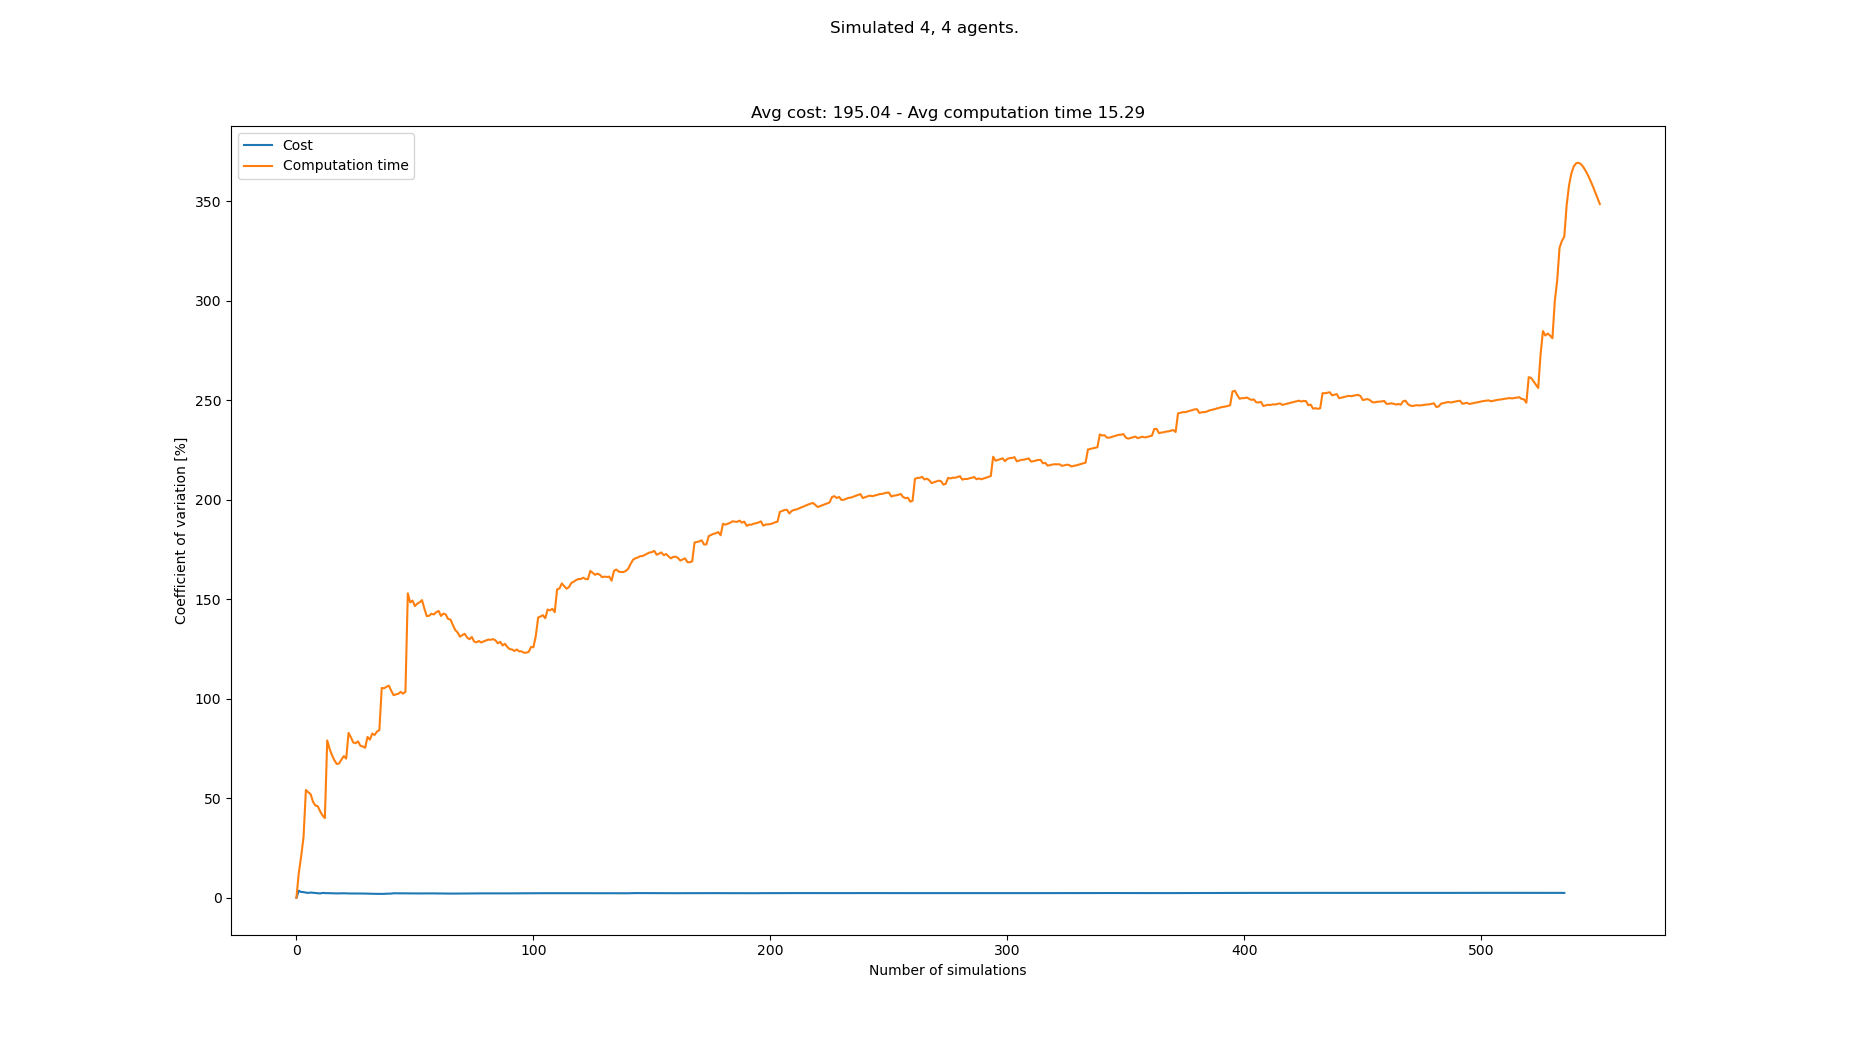

The file beside this chart, header and first rows:
starts, goals, Cost, Cost_var, Cost_mean, Cost_std, Computation time, Computation time_var, Computation time_mean, Computation time_std
[(4, 0), (1, 0), (6, 0), (2, 0), (8, 21)…, [(7, 21), (4, 21), (1, 21), (3, 21), (3,…, 191, 0.0, 191.0, 0.0, 0.09297, 0.0, 0.09297, 0.0
[(5, 0), (7, 0), (1, 0), (8, 0), (8, 21)…, [(8, 21), (2, 21), (4, 21), (6, 21), (3,…, 205, 3.535, 198.0, 7.0, 0.07249, 12.38, 0.08273, 0.01024
[(3, 0), (2, 0), (7, 0), (1, 0), (8, 21)…, [(1, 21), (0, 21), (2, 21), (8, 21), (8,…, 198, 2.887, 198.0, 5.715, 0.05552, 20.79, 0.07366, 0.01532
[(1, 0), (0, 0), (8, 0), (7, 0), (4, 21)…, [(2, 21), (1, 21), (4, 21), (7, 21), (3,…, 192, 2.845, 196.5, 5.59, 0.03953, 30.49, 0.06513, 0.01986
[(2, 0), (0, 0), (7, 0), (6, 0), (0, 21)…, [(0, 21), (7, 21), (4, 21), (3, 21), (5,…, 199, 2.588, 197.0, 5.099, 0.1741, 54.16, 0.08693, 0.04708
[(8, 0), (3, 0), (1, 0), (6, 0), (5, 21)…, [(1, 21), (2, 21), (6, 21), (7, 21), (0,…, 200, 2.424, 197.5, 4.787, 0.1735, 53.03, 0.1014, 0.05375
[(4, 0), (3, 0), (8, 0), (5, 0), (7, 21)…, [(1, 21), (2, 21), (4, 21), (3, 21), (3,…, 190, 2.622, 196.4, 5.151, 0.07385, 52.02, 0.09743, 0.05068
[(1, 0), (8, 0), (4, 0), (5, 0), (7, 21)…, [(8, 21), (1, 21), (0, 21), (5, 21), (6,…, 194, 2.491, 196.1, 4.885, 0.1058, 48.22, 0.09848, 0.04749
[(2, 0), (3, 0), (4, 0), (7, 0), (7, 21)…, [(6, 21), (8, 21), (1, 21), (2, 21), (7,…, 196, 2.348, 196.1, 4.605, 0.08527, 46.35, 0.09701, 0.04497
[(8, 0), (1, 0), (2, 0), (3, 0), (4, 21)…, [(3, 21), (8, 21), (1, 21), (0, 21), (3,…, 194, 2.254, 195.9, 4.415, 0.07038, 46, 0.09435, 0.0434
[(8, 0), (5, 0), (2, 0), (4, 0), (4, 21)…, [(2, 21), (7, 21), (8, 21), (6, 21), (0,…, 196, 2.149, 195.9, 4.209, 0.1184, 43.46, 0.09653, 0.04195
[(3, 0), (5, 0), (2, 0), (1, 0), (8, 21)…, [(4, 21), (3, 21), (8, 21), (0, 21), (4,…, 187, 2.42, 195.2, 4.723, 0.1252, 41.39, 0.09892, 0.04094
[(0, 0), (7, 0), (5, 0), (8, 0), (8, 21)…, [(6, 21), (3, 21), (7, 21), (2, 21), (3,…, 197, 2.337, 195.3, 4.564, 0.09294, 39.98, 0.09846, 0.03937
[(5, 0), (0, 0), (7, 0), (8, 0), (3, 21)…, [(7, 21), (6, 21), (2, 21), (4, 21), (3,…, 192, 2.296, 195.1, 4.48, 0.4472, 79.03, 0.1234, 0.0975
[(4, 0), (6, 0), (7, 0), (1, 0), (3, 21)…, [(6, 21), (3, 21), (1, 21), (8, 21), (7,…, 200, 2.302, 195.4, 4.499, 0.1947, 74.81, 0.1281, 0.09586
[(3, 0), (8, 0), (5, 0), (7, 0), (1, 21)…, [(6, 21), (4, 21), (8, 21), (5, 21), (5,…, 193, 2.251, 195.2, 4.395, 0.1565, 71.65, 0.1299, 0.09307
[(2, 0), (3, 0), (6, 0), (4, 0), (0, 21)…, [(6, 21), (0, 21), (7, 21), (8, 21), (2,…, 194, 2.19, 195.2, 4.274, 0.143, 69.14, 0.1307, 0.09034
[(7, 0), (6, 0), (4, 0), (1, 0), (7, 21)…, [(5, 21), (7, 21), (0, 21), (8, 21), (2,…, 199, 2.172, 195.4, 4.244, 0.2599, 67.21, 0.1379, 0.09266
[(4, 0), (8, 0), (1, 0), (7, 0), (2, 21)…, [(8, 21), (0, 21), (7, 21), (5, 21), (6,…, 201, 2.206, 195.7, 4.317, 0.3295, 67.47, 0.1479, 0.09982
[(4, 0), (1, 0), (5, 0), (7, 0), (4, 21)…, [(4, 21), (2, 21), (0, 21), (8, 21), (6,…, 192, 2.191, 195.5, 4.284, 0.3962, 69.42, 0.1604, 0.1113
[(4, 0), (6, 0), (2, 0), (0, 0), (4, 21)…, [(4, 21), (2, 21), (1, 21), (6, 21), (2,…, 202, 2.249, 195.8, 4.404, 0.4362, 71.19, 0.1735, 0.1235
[(6, 0), (2, 0), (3, 0), (5, 0), (3, 21)…, [(1, 21), (0, 21), (8, 21), (2, 21), (1,…, 195, 2.199, 195.8, 4.306, 0.1571, 69.88, 0.1727, 0.1207
[(3, 0), (8, 0), (1, 0), (4, 0), (0, 21)…, [(4, 21), (7, 21), (8, 21), (5, 21), (6,…, 194, 2.16, 195.7, 4.227, 0.7233, 82.84, 0.1967, 0.1629
[(4, 0), (5, 0), (2, 0), (0, 0), (8, 21)…, [(5, 21), (0, 21), (8, 21), (6, 21), (2,…, 200, 2.158, 195.9, 4.226, 0.2291, 80.61, 0.198, 0.1596
[(0, 0), (3, 0), (7, 0), (2, 0), (8, 21)…, [(0, 21), (6, 21), (3, 21), (5, 21), (6,…, 192, 2.151, 195.7, 4.21, 0.3203, 77.97, 0.2029, 0.1582
[(2, 0), (1, 0), (6, 0), (4, 0), (2, 21)…, [(4, 21), (0, 21), (6, 21), (5, 21), (5,…, 191, 2.162, 195.5, 4.227, 0.5271, 77.63, 0.2154, 0.1672
[(0, 0), (3, 0), (8, 0), (7, 0), (8, 21)…, [(5, 21), (0, 21), (2, 21), (1, 21), (2,…, 201, 2.183, 195.7, 4.274, 0.09281, 78.59, 0.2109, 0.1657
[(3, 0), (0, 0), (4, 0), (2, 0), (0, 21)…, [(6, 21), (2, 21), (4, 21), (0, 21), (5,…, 196, 2.144, 195.8, 4.197, 0.3313, 76.34, 0.2152, 0.1643
[(2, 0), (8, 0), (5, 0), (6, 0), (0, 21)…, [(1, 21), (4, 21), (0, 21), (8, 21), (4,…, 198, 2.116, 195.8, 4.145, 0.1504, 76, 0.2129, 0.1618
[(5, 0), (8, 0), (3, 0), (0, 0), (4, 21)…, [(5, 21), (8, 21), (1, 21), (0, 21), (5,…, 196, 2.081, 195.8, 4.075, 0.169, 75.34, 0.2115, 0.1593
[(7, 0), (5, 0), (1, 0), (0, 0), (7, 21)…, [(2, 21), (7, 21), (8, 21), (4, 21), (2,…, 197, 2.049, 195.9, 4.014, 0.7735, 80.81, 0.2296, 0.1855
[(0, 0), (5, 0), (4, 0), (1, 0), (5, 21)…, [(4, 21), (6, 21), (8, 21), (5, 21), (0,…, 195, 2.019, 195.8, 3.954, 0.2383, 79.44, 0.2299, 0.1826
[(1, 0), (8, 0), (6, 0), (7, 0), (2, 21)…, [(7, 21), (6, 21), (5, 21), (3, 21), (0,…, 199, 2.006, 195.9, 3.931, 0.7852, 82.48, 0.2467, 0.2035
[(3, 0), (6, 0), (1, 0), (8, 0), (3, 21)…, [(5, 21), (0, 21), (7, 21), (6, 21), (4,…, 196, 1.976, 195.9, 3.873, 0.1993, 81.78, 0.2453, 0.2006
[(8, 0), (2, 0), (6, 0), (5, 0), (0, 21)…, [(4, 21), (6, 21), (0, 21), (1, 21), (2,…, 198, 1.955, 196.0, 3.832, 0.05451, 83.5, 0.2398, 0.2003
[(4, 0), (1, 0), (0, 0), (5, 0), (3, 21)…, [(8, 21), (3, 21), (7, 21), (4, 21), (4,…, 192, 1.958, 195.9, 3.835, 0.1032, 84.19, 0.2361, 0.1987
[(6, 0), (4, 0), (5, 0), (0, 0), (4, 21)…, [(7, 21), (5, 21), (4, 21), (6, 21), (0,…, 193, 1.947, 195.8, 3.812, 1.514, 105.4, 0.2706, 0.2853
[(0, 0), (7, 0), (5, 0), (6, 0), (0, 21)…, [(0, 21), (8, 21), (1, 21), (2, 21), (6,…, 193, 1.935, 195.7, 3.788, 1.006, 105.2, 0.2899, 0.3051
[(2, 0), (3, 0), (6, 0), (4, 0), (2, 21)…, [(1, 21), (2, 21), (0, 21), (5, 21), (0,…, 187, 2.039, 195.5, 3.986, 0.1105, 106, 0.2853, 0.3025
[(1, 0), (4, 0), (6, 0), (2, 0), (5, 21)…, [(4, 21), (6, 21), (7, 21), (1, 21), (7,…, 189, 2.081, 195.3, 4.065, 0.1236, 106.6, 0.2813, 0.2998
[(8, 0), (6, 0), (4, 0), (0, 0), (7, 21)…, [(4, 21), (3, 21), (6, 21), (8, 21), (6,…, 200, 2.087, 195.5, 4.079, 0.737, 104.1, 0.2924, 0.3043
[(7, 0), (0, 0), (2, 0), (3, 0), (1, 21)…, [(0, 21), (7, 21), (8, 21), (6, 21), (4,…, 207, 2.247, 195.7, 4.397, 0.7554, 101.8, 0.3034, 0.3088
[(6, 0), (2, 0), (7, 0), (1, 0), (8, 21)…, [(3, 21), (6, 21), (0, 21), (7, 21), (7,…, 199, 2.234, 195.8, 4.374, 0.1421, 102.2, 0.2997, 0.3062
[(3, 0), (6, 0), (4, 0), (0, 0), (7, 21)…, [(4, 21), (8, 21), (3, 21), (7, 21), (5,…, 198, 2.214, 195.9, 4.336, 0.1474, 102.5, 0.2962, 0.3035
[(0, 0), (7, 0), (3, 0), (4, 0), (1, 21)…, [(8, 21), (3, 21), (0, 21), (4, 21), (3,…, 197, 2.19, 195.9, 4.291, 0.09073, 103.4, 0.2917, 0.3017
[(4, 0), (8, 0), (7, 0), (0, 0), (3, 21)…, [(8, 21), (1, 21), (6, 21), (4, 21), (2,…, 196, 2.166, 195.9, 4.244, 0.2603, 102.6, 0.291, 0.2984
[(0, 0), (4, 0), (7, 0), (1, 0), (1, 21)…, [(1, 21), (4, 21), (6, 21), (2, 21), (6,…, 190, 2.188, 195.8, 4.284, 1.145, 103.5, 0.3092, 0.3199
[(6, 0), (2, 0), (3, 0), (4, 0), (0, 21)…, [(2, 21), (1, 21), (0, 21), (3, 21), (8,…, 192, 2.183, 195.7, 4.273, 3.726, 152.9, 0.3803, 0.5817
[(6, 0), (7, 0), (1, 0), (0, 0), (7, 21)…, [(0, 21), (4, 21), (2, 21), (6, 21), (7,…, 192, 2.178, 195.6, 4.261, 1.63, 148.4, 0.4058, 0.6022
[(4, 0), (5, 0), (6, 0), (2, 0), (1, 21)…, [(6, 21), (4, 21), (0, 21), (7, 21), (1,…, 191, 2.183, 195.5, 4.267, 0.122, 149.3, 0.4002, 0.5975
[(7, 0), (1, 0), (6, 0), (4, 0), (8, 21)…, [(1, 21), (7, 21), (6, 21), (5, 21), (8,…, 201, 2.194, 195.6, 4.293, 2.022, 146.5, 0.432, 0.6329
[(4, 0), (8, 0), (5, 0), (1, 0), (0, 21)…, [(7, 21), (4, 21), (0, 21), (6, 21), (1,…, 197, 2.175, 195.7, 4.256, 0.08575, 147.8, 0.4253, 0.6286
[(0, 0), (5, 0), (2, 0), (1, 0), (8, 21)…, [(4, 21), (0, 21), (2, 21), (5, 21), (8,…, 193, 2.163, 195.6, 4.231, 2.692, 148.4, 0.4681, 0.6948
[(4, 0), (0, 0), (7, 0), (3, 0), (8, 21)…, [(3, 21), (6, 21), (2, 21), (7, 21), (7,…, 193, 2.151, 195.6, 4.206, 0.1107, 149.5, 0.4615, 0.6901
[(1, 0), (3, 0), (6, 0), (2, 0), (4, 21)…, [(6, 21), (5, 21), (2, 21), (3, 21), (3,…, 189, 2.179, 195.4, 4.259, 1.48, 145.2, 0.48, 0.6972
[(8, 0), (1, 0), (0, 0), (3, 0), (6, 21)…, [(5, 21), (6, 21), (3, 21), (4, 21), (6,…, 191, 2.181, 195.4, 4.261, 1.759, 141.5, 0.5028, 0.7114
[(0, 0), (5, 0), (3, 0), (7, 0), (5, 21)…, [(8, 21), (0, 21), (7, 21), (2, 21), (2,…, 202, 2.206, 195.5, 4.313, 0.2415, 141.7, 0.4982, 0.7059
[(2, 0), (3, 0), (8, 0), (7, 0), (2, 21)…, [(7, 21), (0, 21), (6, 21), (2, 21), (5,…, 196, 2.187, 195.5, 4.276, 0.1189, 142.7, 0.4917, 0.7016
[(6, 0), (5, 0), (1, 0), (4, 0), (1, 21)…, [(1, 21), (4, 21), (3, 21), (5, 21), (8,…, 194, 2.171, 195.5, 4.244, 0.33, 142.3, 0.4889, 0.6959
[(2, 0), (1, 0), (0, 0), (3, 0), (8, 21)…, [(8, 21), (7, 21), (5, 21), (2, 21), (4,…, 194, 2.155, 195.4, 4.213, 0.09138, 143.5, 0.4823, 0.6919
... 459 more rows
